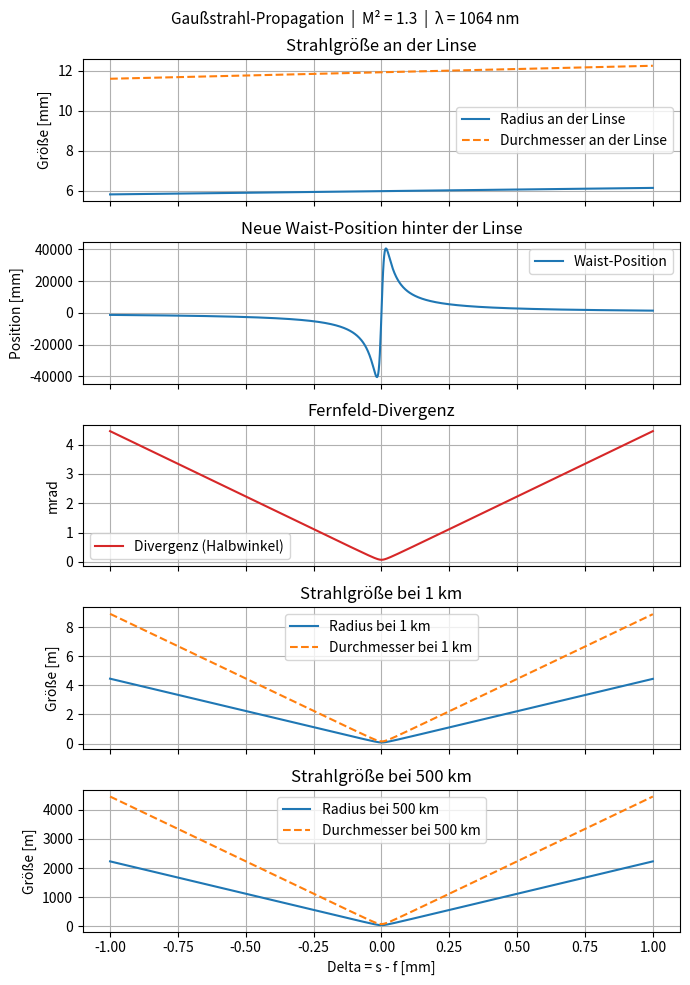

The script that saved this image:
# -*- coding: utf-8 -*-
"""
Created on Mon Jul  6 10:44:33 2026

@author: pboe
"""

# -*- coding: utf-8 -*-
import numpy as np
import matplotlib.pyplot as plt

# -----------------------------
# Gegebene Parameter
# -----------------------------
lam  = 1064e-9   # Wellenlänge [m]
M2   = 1.3       # Strahlqualitätsfaktor (1.0 = idealer Gaußstrahl)
MFD  = 5.4e-6    # Mode Field Diameter [m]
wf   = MFD / 2   # Waist-Radius am Faserende [m]
f    = 36.6e-3   # Brennweite [m]

# Effektive Wellenlänge für M²-Strahl
lam_eff = M2 * lam   # [m]  

# Rayleigh-Länge am Faserwaist (mit M²)
zR = np.pi * wf**2 / lam_eff   # [m]

# Delta-Bereich: +/- 1 mm
delta = np.linspace(-1e-3, 1e-3, 1001)
s = f + delta   # Abstand Faser -> Linse [m]

# -----------------------------
# Strahlradius an der Linse
# -----------------------------
w_lens = wf * np.sqrt(1 + (s / zR)**2)
d_lens = 2 * w_lens

# -----------------------------
# q-Parameter vor und nach der Linse
# (ABCD-Transformation unverändert)
# -----------------------------
q1 = s + 1j * zR
q2 = 1 / (1 / q1 - 1 / f)

z_waist = -np.real(q2)   # Neue Waist-Position [m]
zR_new  =  np.imag(q2)   # Neue Rayleigh-Länge  [m]

# Neuer Waist-Radius (mit M²)
w0_new = np.sqrt(lam_eff * zR_new / np.pi)   # 
d0_new = 2 * w0_new

# Divergenz (Halbwinkel, mit M²)
theta      = lam_eff / (np.pi * w0_new)   # [rad]  
theta_mrad = theta * 1e3                  # [mrad]

# -----------------------------
# Strahlgröße bei gegebenen Distanzen
# -----------------------------
z1 = 1e3      # 1 km  [m]
z2 = 500e3    # 500 km [m]

w_1km   = w0_new * np.sqrt(1 + ((z1 - z_waist) / zR_new)**2)
d_1km   = 2 * w_1km

w_500km = w0_new * np.sqrt(1 + ((z2 - z_waist) / zR_new)**2)
d_500km = 2 * w_500km

# -----------------------------
# Ausgabe bei Delta = 0
# -----------------------------
idx0 = np.argmin(np.abs(delta))

print("Parameter:")
print(f"  lambda      = {lam*1e9:.1f} nm")
print(f"  M²          = {M2:.2f}")
print(f"  lambda_eff  = {lam_eff*1e9:.1f} nm")
print(f"  MFD         = {MFD*1e6:.2f} um")
print(f"  wf          = {wf*1e6:.2f} um")
print(f"  f           = {f*1e3:.2f} mm")
print(f"  zR (Faser)  = {zR*1e3:.4f} mm")
print()
print("Bei Delta = 0 mm:")
print(f"  Strahlradius an Linse      = {w_lens[idx0]*1e3:.4f} mm")
print(f"  Strahldurchmesser an Linse = {d_lens[idx0]*1e3:.4f} mm")
print(f"  Neue Waist-Position        = {z_waist[idx0]:.4e} m")
print(f"  Neuer Waist-Radius         = {w0_new[idx0]*1e6:.4f} um")
print(f"  Neuer Waist-Durchmesser    = {d0_new[idx0]*1e6:.4f} um")
print(f"  Divergenz (Halbwinkel)     = {theta_mrad[idx0]:.4f} mrad")
print()
print("Strahlgröße hinter der Linse bei Delta = 0 mm:")
print(f"  Radius    bei 1 km   = {w_1km[idx0]:.4f} m")
print(f"  Durchmesser bei 1 km = {d_1km[idx0]:.4f} m")
print(f"  Radius    bei 500 km = {w_500km[idx0]:.4f} m")
print(f"  Durchmesser bei 500 km = {d_500km[idx0]:.4f} m")

# -----------------------------
# Plot
# -----------------------------
fig, ax = plt.subplots(5, 1, figsize=(7, 10), sharex=True)
fig.suptitle(f"Gaußstrahl-Propagation  |  M² = {M2}  |  λ = {lam*1e9:.0f} nm",
             fontsize=11)

ax[0].plot(delta*1e3, w_lens*1e3, label="Radius an der Linse")
ax[0].plot(delta*1e3, d_lens*1e3, "--", label="Durchmesser an der Linse")
ax[0].set_ylabel("Größe [mm]")
ax[0].set_title("Strahlgröße an der Linse")
ax[0].grid(True); ax[0].legend()

ax[1].plot(delta*1e3, z_waist*1e3, label="Waist-Position")
ax[1].set_ylabel("Position [mm]")
ax[1].set_title("Neue Waist-Position hinter der Linse")
ax[1].grid(True); ax[1].legend()

ax[2].plot(delta*1e3, theta_mrad, color="tab:red", label="Divergenz (Halbwinkel)")
ax[2].set_ylabel("mrad")
ax[2].set_title("Fernfeld-Divergenz")
ax[2].grid(True); ax[2].legend()

ax[3].plot(delta*1e3, w_1km, label="Radius bei 1 km")
ax[3].plot(delta*1e3, d_1km, "--", label="Durchmesser bei 1 km")
ax[3].set_ylabel("Größe [m]")
ax[3].set_title("Strahlgröße bei 1 km")
ax[3].grid(True); ax[3].legend()

ax[4].plot(delta*1e3, w_500km, label="Radius bei 500 km")
ax[4].plot(delta*1e3, d_500km, "--", label="Durchmesser bei 500 km")
ax[4].set_xlabel("Delta = s - f [mm]")
ax[4].set_ylabel("Größe [m]")
ax[4].set_title("Strahlgröße bei 500 km")
ax[4].grid(True); ax[4].legend()

plt.tight_layout()
plt.show()
